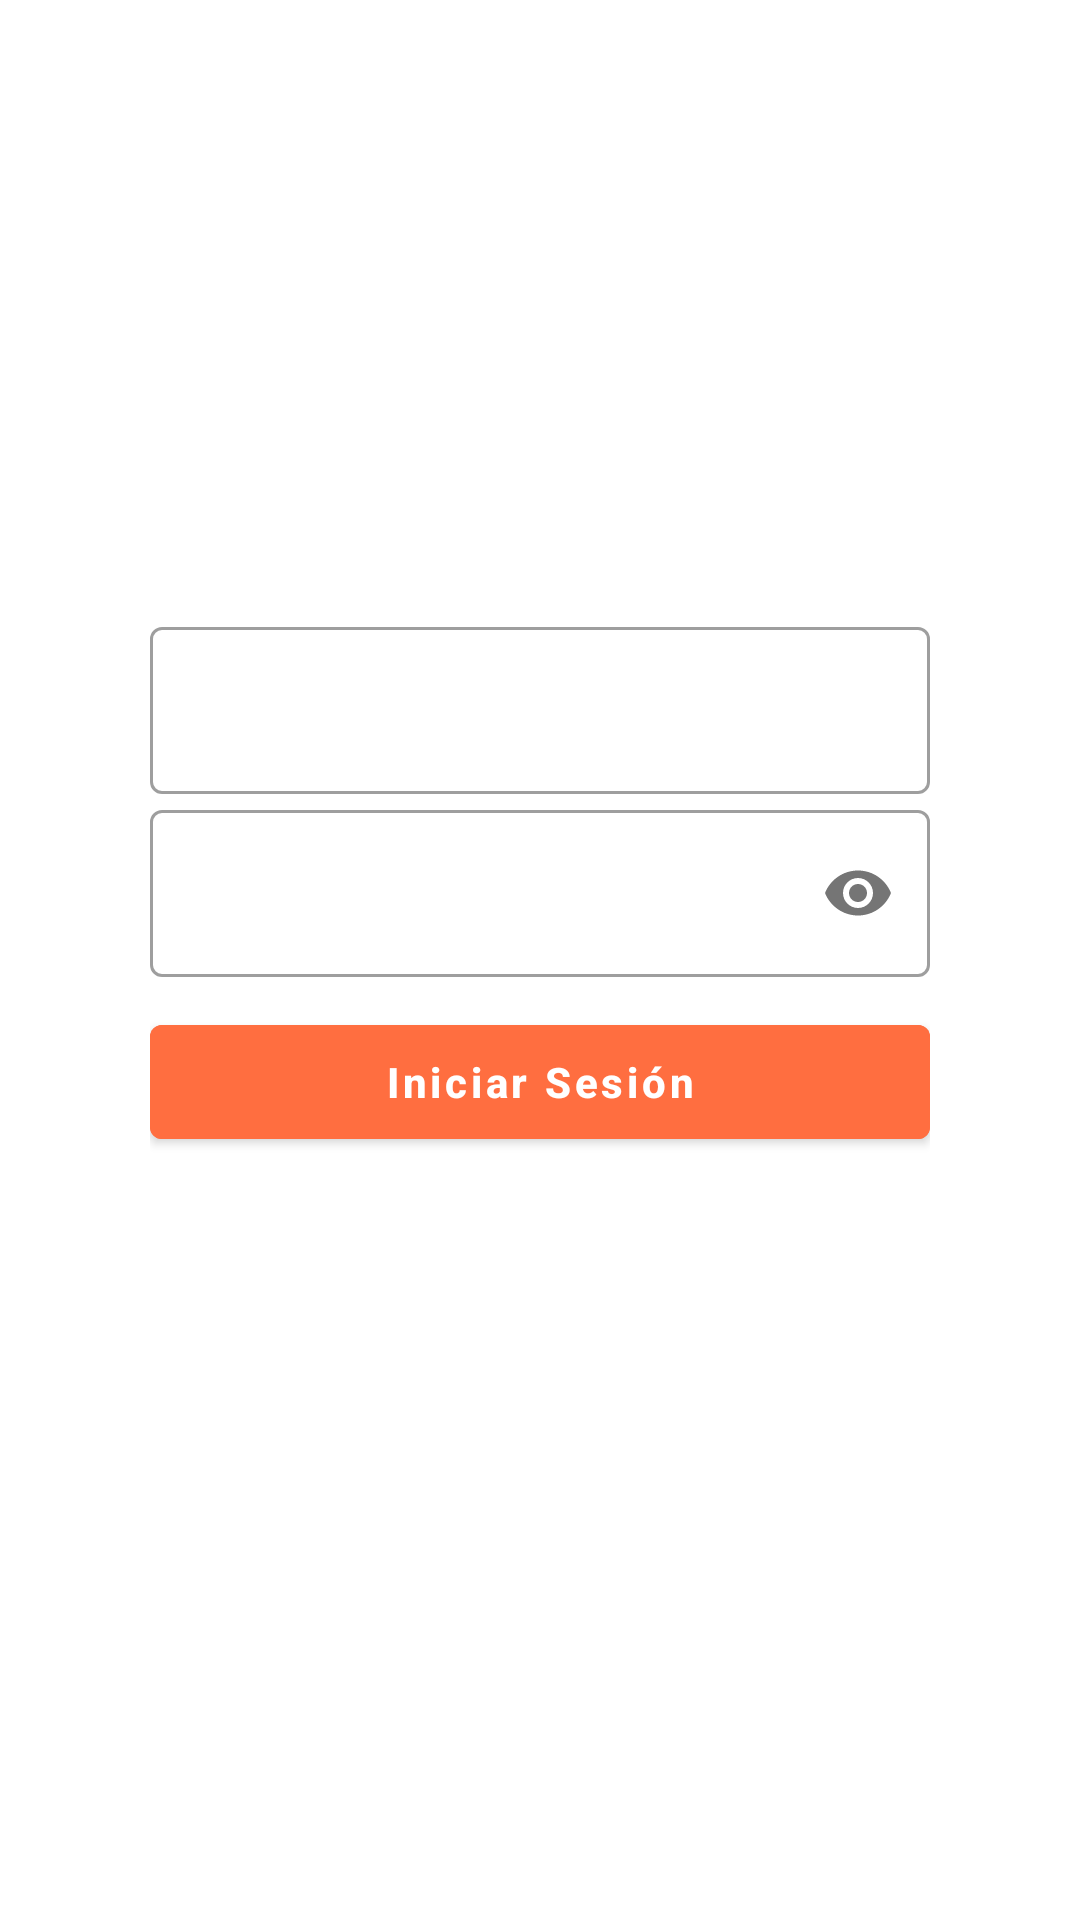

Produce the Android XML layout that renders to this screen, including the resource entries it uses.
<!-- AndroidManifest.xml: application theme Theme.Guiaturistica -->
<!-- res/layout/activity_login.xml -->
<?xml version="1.0" encoding="utf-8"?>
<LinearLayout xmlns:android="http://schemas.android.com/apk/res/android"
    xmlns:app="http://schemas.android.com/apk/res-auto"
    xmlns:tools="http://schemas.android.com/tools"
    android:layout_width="match_parent"
    android:layout_height="match_parent"
    tools:context=".registrousuario"
    android:orientation="vertical"
    android:background="@drawable/background_by"
    android:padding="50dp">


    <LinearLayout
        android:layout_width="match_parent"
        android:layout_height="100dp"
        android:orientation="horizontal">

        <ImageView
            android:id="@+id/imageView2"
            android:layout_width="wrap_content"
            android:layout_height="wrap_content"
            android:layout_weight="1"
            app:srcCompat="@drawable/logo_boyaca" />

        <Space
            android:layout_width="wrap_content"
            android:layout_height="wrap_content"
            android:layout_weight="1" />
    </LinearLayout>

    <TextView
        android:layout_width="wrap_content"
        android:layout_height="wrap_content"
        android:text="¡Bienvenido!"
        android:textSize="25sp"
        android:textStyle="bold"
        android:layout_marginTop="20dp"
        android:textColor="@color/white"/>

    
    <com.google.android.material.textfield.TextInputLayout
        android:id="@+id/nombre"
        style="@style/Widget.MaterialComponents.TextInputLayout.OutlinedBox"
        android:layout_width="match_parent"
        android:layout_height="wrap_content"
        android:hint="Correo"
        app:boxBackgroundColor="#50FFFFFF"
        android:textColorHint="@color/white">

        <com.google.android.material.textfield.TextInputEditText
            android:layout_width="match_parent"
            android:layout_height="wrap_content"
            android:inputType="textEmailAddress" />
    </com.google.android.material.textfield.TextInputLayout>
    

    
    <com.google.android.material.textfield.TextInputLayout
        android:layout_width="match_parent"
        android:layout_height="wrap_content"
        android:id="@+id/password"
        android:hint="Contraseña"
        app:boxBackgroundColor="#50FFFFFF"
        android:textColorHint="@color/white"
        app:passwordToggleEnabled="true"
        android:layout_marginBottom="10dp"
        style="@style/Widget.MaterialComponents.TextInputLayout.OutlinedBox">

        <com.google.android.material.textfield.TextInputEditText
            android:layout_width="match_parent"
            android:layout_height="wrap_content"
            android:inputType="textPassword"/>
    </com.google.android.material.textfield.TextInputLayout>
    

    <com.google.android.material.button.MaterialButton
        android:id="@+id/btnRegistro"
        android:layout_width="match_parent"
        android:layout_height="50dp"
        android:backgroundTint="#FF6E40"
        android:text="Iniciar Sesión"
        android:textColor="@color/white"
        android:textAllCaps="false"
        android:textStyle="bold"/>




</LinearLayout>
<!-- resources referenced by this layout -->
<resources>
  <style name="Theme.Guiaturistica" parent="Theme.MaterialComponents.DayNight.DarkActionBar">
          
          <item name="colorPrimary">@color/purple_500</item>
          <item name="colorPrimaryVariant">@color/purple_700</item>
          <item name="colorOnPrimary">@color/white</item>
          
          <item name="colorSecondary">@color/teal_200</item>
          <item name="colorSecondaryVariant">@color/teal_700</item>
          <item name="colorOnSecondary">@color/black</item>
          
          <item name="android:statusBarColor" tools:targetApi="l">?attr/colorPrimaryVariant</item>
          
      </style>
  <!-- not gathered from this repository: default colours our renderer supplied (Android Studio template values) -->
  <color name="purple_500">#FF6200EE</color>
  <color name="purple_700">#FF3700B3</color>
  <color name="teal_200">#FF03DAC5</color>
  <color name="teal_700">#FF018786</color>
  <color name="black">#FF000000</color>
  <color name="white">#FFFFFFFF</color>
</resources>
